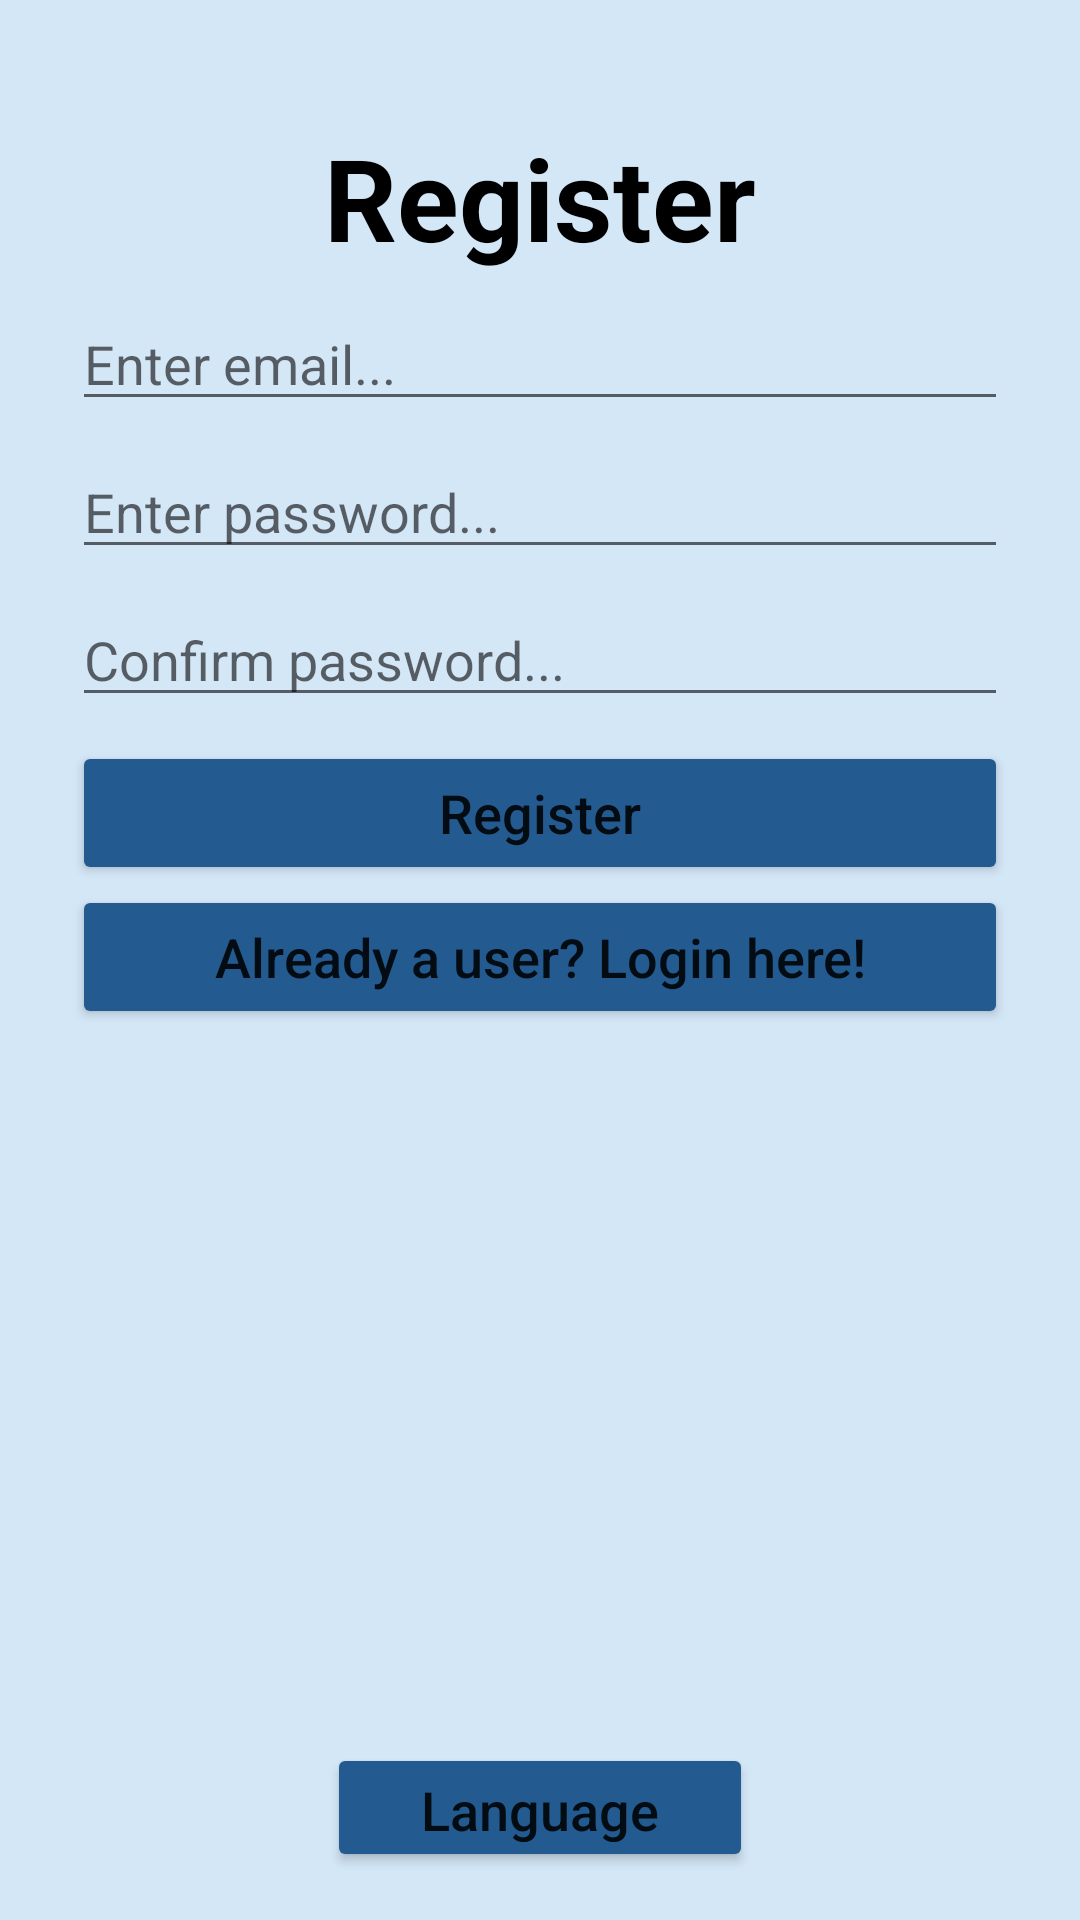

Produce the Android XML layout that renders to this screen, including the resource entries it uses.
<!-- AndroidManifest.xml: application theme Theme.Login_register_app -->
<!-- res/layout/activity_register.xml -->
<?xml version="1.0" encoding="utf-8"?>
<androidx.constraintlayout.widget.ConstraintLayout xmlns:android="http://schemas.android.com/apk/res/android"
    xmlns:app="http://schemas.android.com/apk/res-auto"
    xmlns:tools="http://schemas.android.com/tools"
    android:layout_width="match_parent"
    android:layout_height="match_parent"
    android:background="#D4E7F7"
    tools:context=".activities.RegisterActivity">

    <Button
        android:id="@+id/btnGoLogin"
        android:layout_width="0dp"
        android:layout_height="wrap_content"
        android:layout_marginBottom="337dp"
        android:backgroundTint="#235B91"
        android:text="@string/already_a_user_login_here"
        android:textAllCaps="false"
        android:textSize="18sp"
        app:layout_constraintBottom_toBottomOf="parent"
        app:layout_constraintEnd_toEndOf="@+id/btnRegister"
        app:layout_constraintHorizontal_bias="0.0"
        app:layout_constraintStart_toStartOf="@+id/btnRegister"
        app:layout_constraintTop_toBottomOf="@+id/btnRegister" />

    <TextView
        android:id="@+id/registerTitle"
        android:layout_width="0dp"
        android:layout_height="wrap_content"
        android:layout_marginStart="24dp"
        android:layout_marginTop="80dp"
        android:layout_marginEnd="24dp"
        android:gravity="center"
        android:text="@string/register"
        android:textSize="38sp"
        android:textStyle="bold"
        android:textColor="@color/black"
        app:layout_constraintBottom_toTopOf="@+id/emailRegister"
        app:layout_constraintEnd_toEndOf="parent"
        app:layout_constraintHorizontal_bias="0.0"
        app:layout_constraintStart_toStartOf="parent"
        app:layout_constraintTop_toTopOf="parent" />

    <EditText
        android:id="@+id/emailRegister"
        android:layout_width="0dp"
        android:layout_height="wrap_content"
        android:layout_marginTop="8dp"
        android:ems="10"
        android:hint="@string/enter_email_reg"
        android:inputType="textEmailAddress"
        app:layout_constraintBottom_toTopOf="@+id/passwordRegister"
        app:layout_constraintEnd_toEndOf="@+id/registerTitle"
        app:layout_constraintHorizontal_bias="0.0"
        app:layout_constraintStart_toStartOf="@+id/registerTitle"
        app:layout_constraintTop_toBottomOf="@+id/registerTitle"
        tools:ignore="TouchTargetSizeCheck" />

    <EditText
        android:id="@+id/passwordRegConfirm"
        android:layout_width="0dp"
        android:layout_height="wrap_content"
        android:layout_marginTop="8dp"
        android:ems="10"
        android:hint="@string/confirm_password"
        android:inputType="textPassword"
        app:layout_constraintBottom_toTopOf="@+id/btnRegister"
        app:layout_constraintEnd_toEndOf="@+id/passwordRegister"
        app:layout_constraintHorizontal_bias="0.0"
        app:layout_constraintStart_toStartOf="@+id/passwordRegister"
        app:layout_constraintTop_toBottomOf="@+id/passwordRegister"
        tools:ignore="TouchTargetSizeCheck" />

    <Button
        android:id="@+id/btnRegister"
        android:layout_width="0dp"
        android:layout_height="wrap_content"
        android:layout_marginTop="8dp"
        android:backgroundTint="#235B91"
        android:text="@string/register_title"
        android:textAllCaps="false"
        android:textSize="18sp"
        app:layout_constraintBottom_toTopOf="@+id/btnGoLogin"
        app:layout_constraintEnd_toEndOf="@+id/passwordRegConfirm"
        app:layout_constraintHorizontal_bias="0.0"
        app:layout_constraintStart_toStartOf="@+id/passwordRegConfirm"
        app:layout_constraintTop_toBottomOf="@+id/passwordRegConfirm" />

    <EditText
        android:id="@+id/passwordRegister"
        android:layout_width="0dp"
        android:layout_height="wrap_content"
        android:layout_marginTop="8dp"
        android:ems="10"
        android:hint="@string/enter_password_reg"
        android:inputType="textPassword"
        app:layout_constraintBottom_toTopOf="@+id/passwordRegConfirm"
        app:layout_constraintEnd_toEndOf="@+id/emailRegister"
        app:layout_constraintHorizontal_bias="0.0"
        app:layout_constraintStart_toStartOf="@+id/emailRegister"
        app:layout_constraintTop_toBottomOf="@+id/emailRegister"
        tools:ignore="TouchTargetSizeCheck" />

    <Button
        android:id="@+id/btnLanguage"
        android:layout_width="142dp"
        android:layout_height="43dp"
        android:layout_marginBottom="16dp"
        android:backgroundTint="#235B91"
        android:text="@string/language_reg"
        android:textAllCaps="false"
        android:textSize="18sp"
        app:layout_constraintBottom_toBottomOf="parent"
        app:layout_constraintEnd_toEndOf="@+id/btnGoLogin"
        app:layout_constraintStart_toStartOf="@+id/btnGoLogin"
        tools:ignore="TouchTargetSizeCheck" />

</androidx.constraintlayout.widget.ConstraintLayout>
<!-- resources referenced by this layout -->
<resources>
  <string name="already_a_user_login_here">Already a user? Login here!</string>
  <string name="confirm_password">Confirm password...</string>
  <string name="enter_email_reg">Enter email...</string>
  <string name="enter_password_reg">Enter password...</string>
  <string name="language_reg">Language</string>
  <string name="register">Register</string>
  <string name="register_title">Register</string>
  <style name="Theme.Login_register_app" parent="Theme.MaterialComponents.DayNight.DarkActionBar">
          
          <item name="colorPrimary">@color/purple_500</item>
          <item name="colorPrimaryVariant">@color/purple_700</item>
          <item name="colorOnPrimary">@color/white</item>
          
          <item name="colorSecondary">@color/teal_200</item>
          <item name="colorSecondaryVariant">@color/teal_700</item>
          <item name="colorOnSecondary">@color/black</item>
          
          <item name="android:statusBarColor">?attr/colorPrimaryVariant</item>
          
      </style>
  <!-- not gathered from this repository: default colours our renderer supplied (Android Studio template values) -->
  <color name="purple_500">#FF6200EE</color>
  <color name="purple_700">#FF3700B3</color>
  <color name="teal_200">#FF03DAC5</color>
  <color name="teal_700">#FF018786</color>
  <color name="black">#FF000000</color>
  <color name="white">#FFFFFFFF</color>
</resources>
